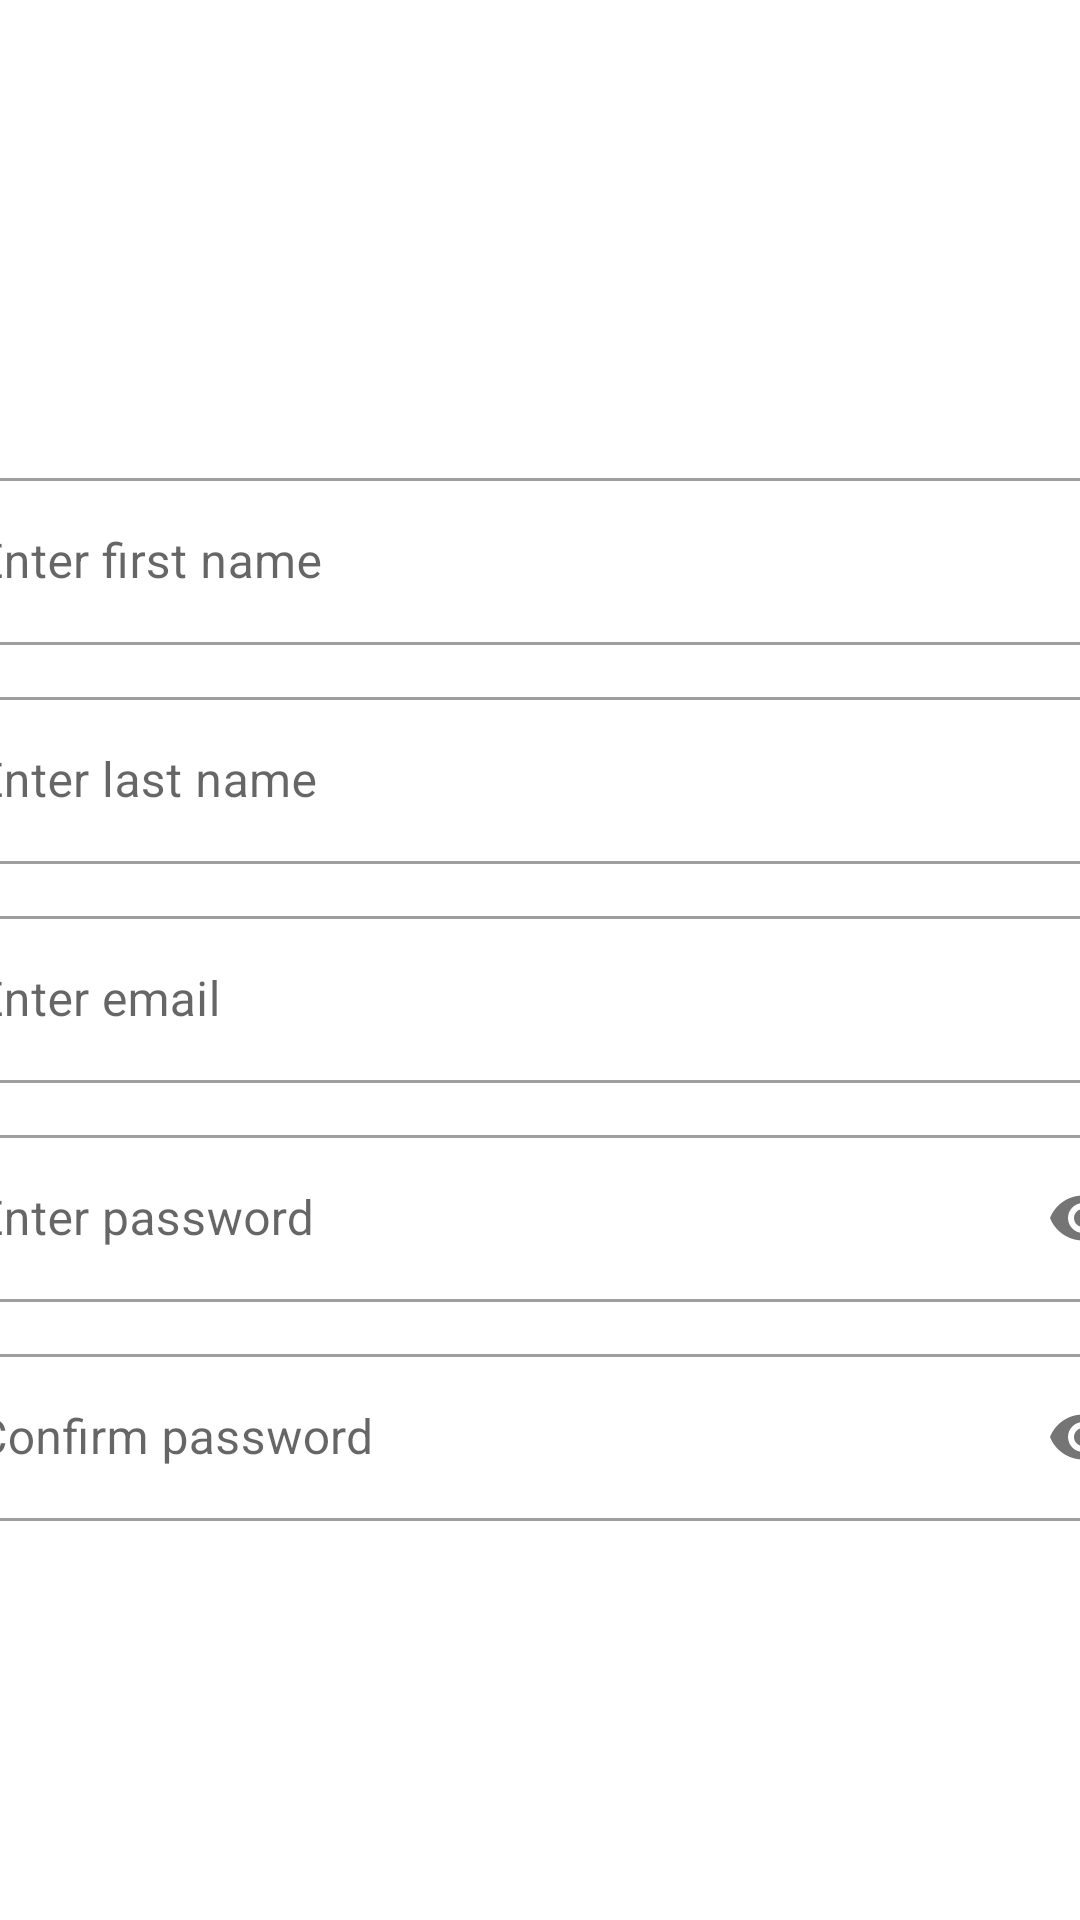

Produce the Android XML layout that renders to this screen, including the resource entries it uses.
<!-- AndroidManifest.xml: application theme Theme.Lab6 -->
<!-- res/layout/fragment_user_registration.xml -->
<?xml version="1.0" encoding="utf-8"?>
<androidx.constraintlayout.widget.ConstraintLayout xmlns:android="http://schemas.android.com/apk/res/android"
    xmlns:app="http://schemas.android.com/apk/res-auto"
    xmlns:tools="http://schemas.android.com/tools"
    android:layout_width="match_parent"
    android:layout_height="match_parent"
    tools:context=".fragments.RegisterFragment" >

    <ImageView
        android:id="@+id/imageView2"
        android:layout_width="177dp"
        android:layout_height="142dp"
        android:src="@drawable/index"
        app:layout_constraintEnd_toEndOf="parent"
        app:layout_constraintStart_toStartOf="parent"
        app:layout_constraintTop_toTopOf="parent" />

    <com.google.android.material.textfield.TextInputLayout
        android:id="@+id/textInputLayout2"
        android:layout_width="409dp"
        android:layout_height="wrap_content"
        android:layout_marginTop="12dp"
        app:layout_constraintEnd_toEndOf="parent"
        app:layout_constraintStart_toStartOf="parent"
        app:layout_constraintTop_toBottomOf="@+id/imageView2"
        style="@style/Widget.MaterialComponents.TextInputLayout.OutlinedBox">

        <com.google.android.material.textfield.TextInputEditText
            android:id="@+id/firstNameTxt"
            android:layout_width="match_parent"
            android:layout_height="wrap_content"
            android:inputType="textPersonName"
            android:hint="Enter first name" />
    </com.google.android.material.textfield.TextInputLayout>

    <com.google.android.material.textfield.TextInputLayout
        android:id="@+id/textInputLayout4"
        android:layout_width="409dp"
        android:layout_height="wrap_content"
        android:layout_marginTop="12dp"
        app:layout_constraintEnd_toEndOf="parent"
        app:layout_constraintStart_toStartOf="parent"
        app:layout_constraintTop_toBottomOf="@+id/textInputLayout2"
        style="@style/Widget.MaterialComponents.TextInputLayout.OutlinedBox">

        <com.google.android.material.textfield.TextInputEditText
            android:id="@+id/lastnameTxt"
            android:layout_width="match_parent"
            android:layout_height="wrap_content"
            android:inputType="textPersonName"
            android:hint="Enter last name" />
    </com.google.android.material.textfield.TextInputLayout>

    <com.google.android.material.textfield.TextInputLayout
        android:id="@+id/textInputLayout5"
        android:layout_width="409dp"
        android:layout_height="wrap_content"
        android:layout_marginTop="12dp"
        app:layout_constraintEnd_toEndOf="parent"
        app:layout_constraintStart_toStartOf="parent"
        app:layout_constraintTop_toBottomOf="@+id/textInputLayout4"
        style="@style/Widget.MaterialComponents.TextInputLayout.OutlinedBox">

        <com.google.android.material.textfield.TextInputEditText
            android:id="@+id/emailTxt"
            android:layout_width="match_parent"
            android:layout_height="wrap_content"
            android:inputType="textEmailAddress"
            android:hint="Enter email" />
    </com.google.android.material.textfield.TextInputLayout>

    <com.google.android.material.textfield.TextInputLayout
        android:id="@+id/textInputLayout6"
        android:layout_width="409dp"
        android:layout_height="wrap_content"
        android:layout_marginTop="12dp"
        app:layout_constraintEnd_toEndOf="parent"
        app:layout_constraintStart_toStartOf="parent"
        app:layout_constraintTop_toBottomOf="@+id/textInputLayout5"
        style="@style/Widget.MaterialComponents.TextInputLayout.OutlinedBox"
        app:passwordToggleEnabled="true">

        <com.google.android.material.textfield.TextInputEditText
            android:id="@+id/passwordTxt"
            android:layout_width="match_parent"
            android:layout_height="wrap_content"
            android:hint="Enter password"
            android:inputType="textPassword"
            />
    </com.google.android.material.textfield.TextInputLayout>

    <com.google.android.material.textfield.TextInputLayout
        android:layout_width="409dp"
        android:layout_height="wrap_content"
        android:layout_marginTop="12dp"
        app:layout_constraintEnd_toEndOf="parent"
        app:layout_constraintStart_toStartOf="parent"
        app:layout_constraintTop_toBottomOf="@+id/textInputLayout6"
        style="@style/Widget.MaterialComponents.TextInputLayout.OutlinedBox"
        app:passwordToggleEnabled="true">

        <com.google.android.material.textfield.TextInputEditText
            android:id="@+id/passwordConfirmTxt"
            android:layout_width="match_parent"
            android:layout_height="wrap_content"
            android:hint="Confirm password"
            android:inputType="textPassword"
            />
    </com.google.android.material.textfield.TextInputLayout>
</androidx.constraintlayout.widget.ConstraintLayout>
<!-- resources referenced by this layout -->
<resources>
  <style name="Theme.Lab6" parent="Theme.MaterialComponents.DayNight.DarkActionBar">
          
          <item name="colorPrimary">@color/red_700</item>
          <item name="colorPrimaryVariant">@color/red_700</item>
          <item name="colorOnPrimary">@color/white</item>
          
          <item name="colorSecondary">@color/teal_200</item>
          <item name="colorSecondaryVariant">@color/teal_700</item>
          <item name="colorOnSecondary">@color/black</item>
          
          <item name="android:statusBarColor" tools:targetApi="l">?attr/colorPrimaryVariant</item>
          
      </style>
  <color name="red_700">#FC1100</color>
  <color name="white">#FFFFFFFF</color>
  <color name="teal_200">#FF03DAC5</color>
  <color name="teal_700">#FF018786</color>
  <color name="black">#FF000000</color>
</resources>
